Dataset: public (GitHub, nourhez09/Data-challenge). Classes: bathroom, bedroom, dining room, kitchen, living room.

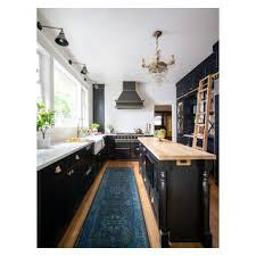
Label: dining room

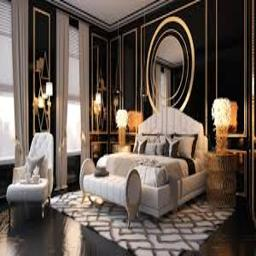
Label: bedroom

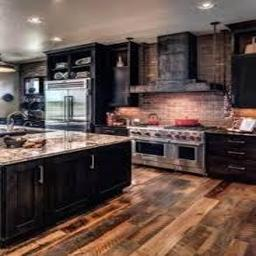
Label: kitchen

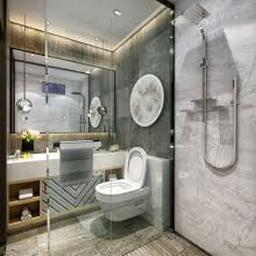
Label: bathroom

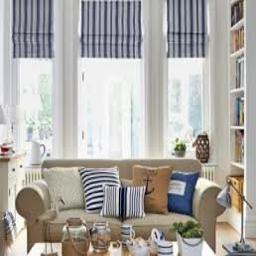
Label: living room

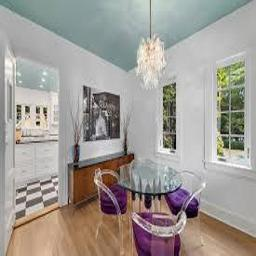
Label: dining room
